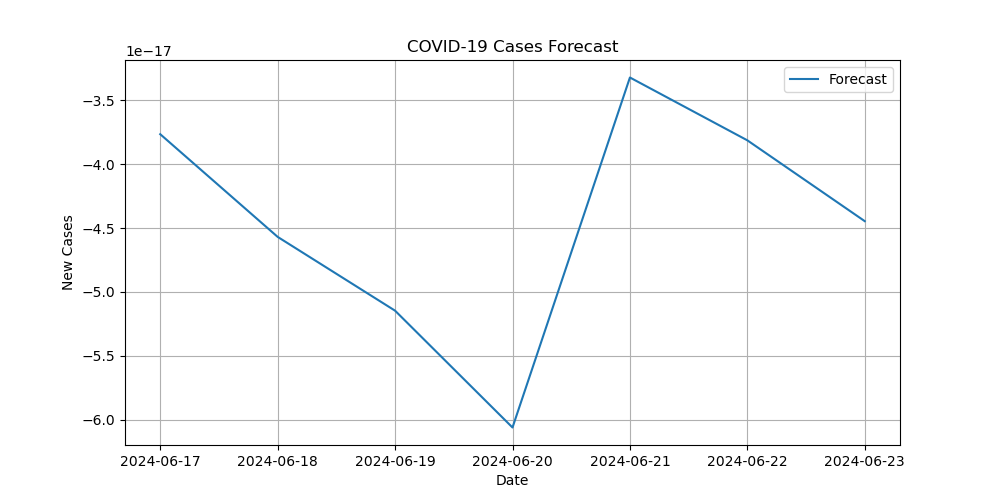

Source data for this figure (header and first rows):
date, new_cases
2024-06-17, -3.765429821492886e-17
2024-06-18, -4.569480240578257e-17
2024-06-19, -5.147412271666397e-17
2024-06-20, -6.06217730124609e-17
2024-06-21, -3.321442142561702e-17
2024-06-22, -3.813489289706332e-17
2024-06-23, -4.4464948252479505e-17
